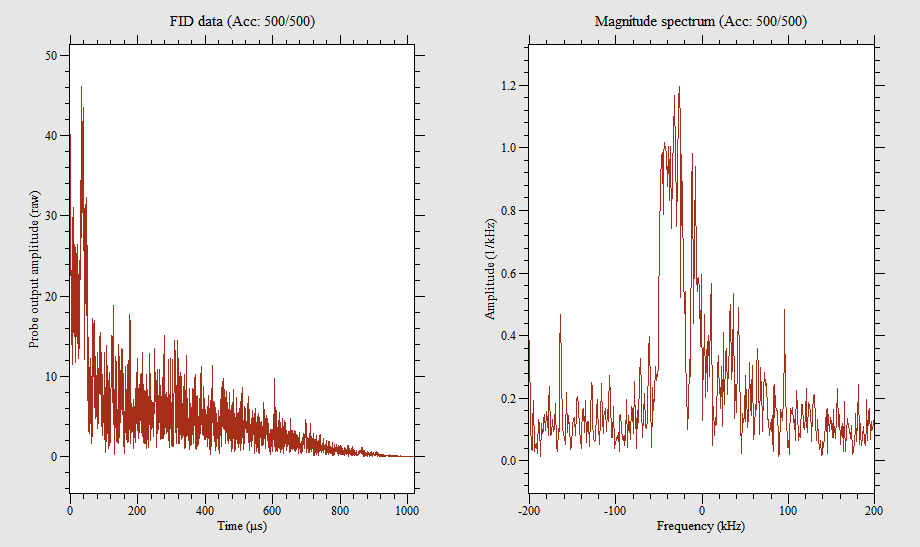

Values plotted in this chart, from the file beside it:
-1003.92, 19.4333
-1003, 22.23
-1002, 4.507
-1001, 7.65
-1000, 10.63
-999, 14.9
-998, 21.73
-997.1, 7.775
-996.1, 9.582
-995.1, 15.09
-994.1, 17.41
-993.1, 22.92
-992.2, 16.24
-991.2, 18.03
-990.2, 12.58
-989.2, 14.94
-988.2, 4.232
-987.3, 5.192
-986.3, 11.72
-985.3, 8.515
-984.3, 9.473
-983.3, 8.84
-982.4, 5.986
-981.4, 5.486
-980.4, 7.682
-979.4, 11.81
-978.4, 20.2
-977.5, 19.11
-976.5, 13.18
-975.5, 18.78
-974.5, 23.56
-973.5, 15.93
-972.5, 18.12
-971.6, 15.36
-970.6, 15.46
-969.6, 13.56
-968.6, 11.38
-967.6, 6.202
-966.7, 13.58
-965.7, 5.884
-964.7, 15.41
-963.7, 13.01
-962.7, 15.32
-961.8, 18.38
-960.8, 11.55
-959.8, 17.41
-958.8, 33.58
-957.8, 23.16
-956.9, 5.401
-955.9, 13.53
-954.9, 13.08
-953.9, 4.514
-952.9, 9.643
-952, 6.561
-951, 8.445
-950, 24.84
-949, 13
-948, 10.8
-947.1, 14.54
-946.1, 9.726
-945.1, 16.26
... 1,987 more rows
